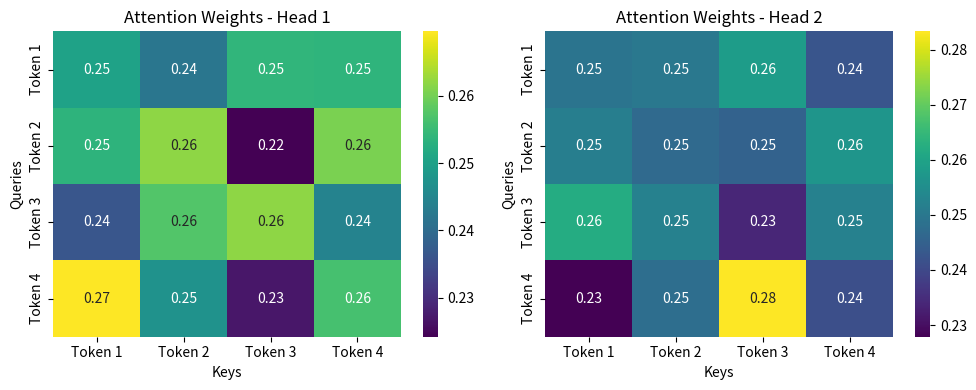

The script that saved this image:
import numpy as np
import matplotlib.pyplot as plt
import seaborn as sns

def softmax(x):
    e_x = np.exp(x - np.max(x, axis=-1, keepdims=True))
    return e_x / np.sum(e_x, axis=-1, keepdims=True)

def scaled_dot_product_attention(Q, K, V):
    d_k = Q.shape[-1]
    S = Q @ K.T
    S_scaled = S / np.sqrt(d_k)
    A = softmax(S_scaled)
    Output = A @ V
    return Output, A

np.random.seed(42)
seq_len = 4
d_model = 8
num_heads = 2
d_k = 4
d_v = 4

X = np.random.randn(seq_len, d_model)
print("X shape:", X.shape)

Wq_1 = np.random.randn(d_model, d_k) * 0.1
Wk_1 = np.random.randn(d_model, d_k) * 0.1
Wv_1 = np.random.randn(d_model, d_v) * 0.1

Wq_2 = np.random.randn(d_model, d_k) * 0.1
Wk_2 = np.random.randn(d_model, d_k) * 0.1
Wv_2 = np.random.randn(d_model, d_v) * 0.1

Q1 = X @ Wq_1
K1 = X @ Wk_1
V1 = X @ Wv_1

Q2 = X @ Wq_2
K2 = X @ Wk_2
V2 = X @ Wv_2

print("Q1 shape:", Q1.shape, "K1 shape:", K1.shape, "V1 shape:", V1.shape)
print("Q2 shape:", Q2.shape, "K2 shape:", K2.shape, "V2 shape:", V2.shape)

head1, A1 = scaled_dot_product_attention(Q1, K1, V1)
head2, A2 = scaled_dot_product_attention(Q2, K2, V2)

print("head1 shape:", head1.shape, "A1 shape:", A1.shape)
print("head2 shape:", head2.shape, "A2 shape:", A2.shape)

concat = np.concatenate([head1, head2], axis=-1)
print("Concatenated shape:", concat.shape)

Wo = np.random.randn(d_model, d_model) * 0.1
final = concat @ Wo
print("Final output shape:", final.shape)

fig, axes = plt.subplots(1, 2, figsize=(10, 4))
tokens = ["Token 1", "Token 2", "Token 3", "Token 4"]

sns.heatmap(A1, annot=True, xticklabels=tokens, yticklabels=tokens, cmap="viridis", ax=axes[0], cbar=True)
axes[0].set_title("Attention Weights - Head 1")
axes[0].set_xlabel("Keys")
axes[0].set_ylabel("Queries")

sns.heatmap(A2, annot=True, xticklabels=tokens, yticklabels=tokens, cmap="viridis", ax=axes[1], cbar=True)
axes[1].set_title("Attention Weights - Head 2")
axes[1].set_xlabel("Keys")
axes[1].set_ylabel("Queries")

plt.tight_layout()
plt.show()
